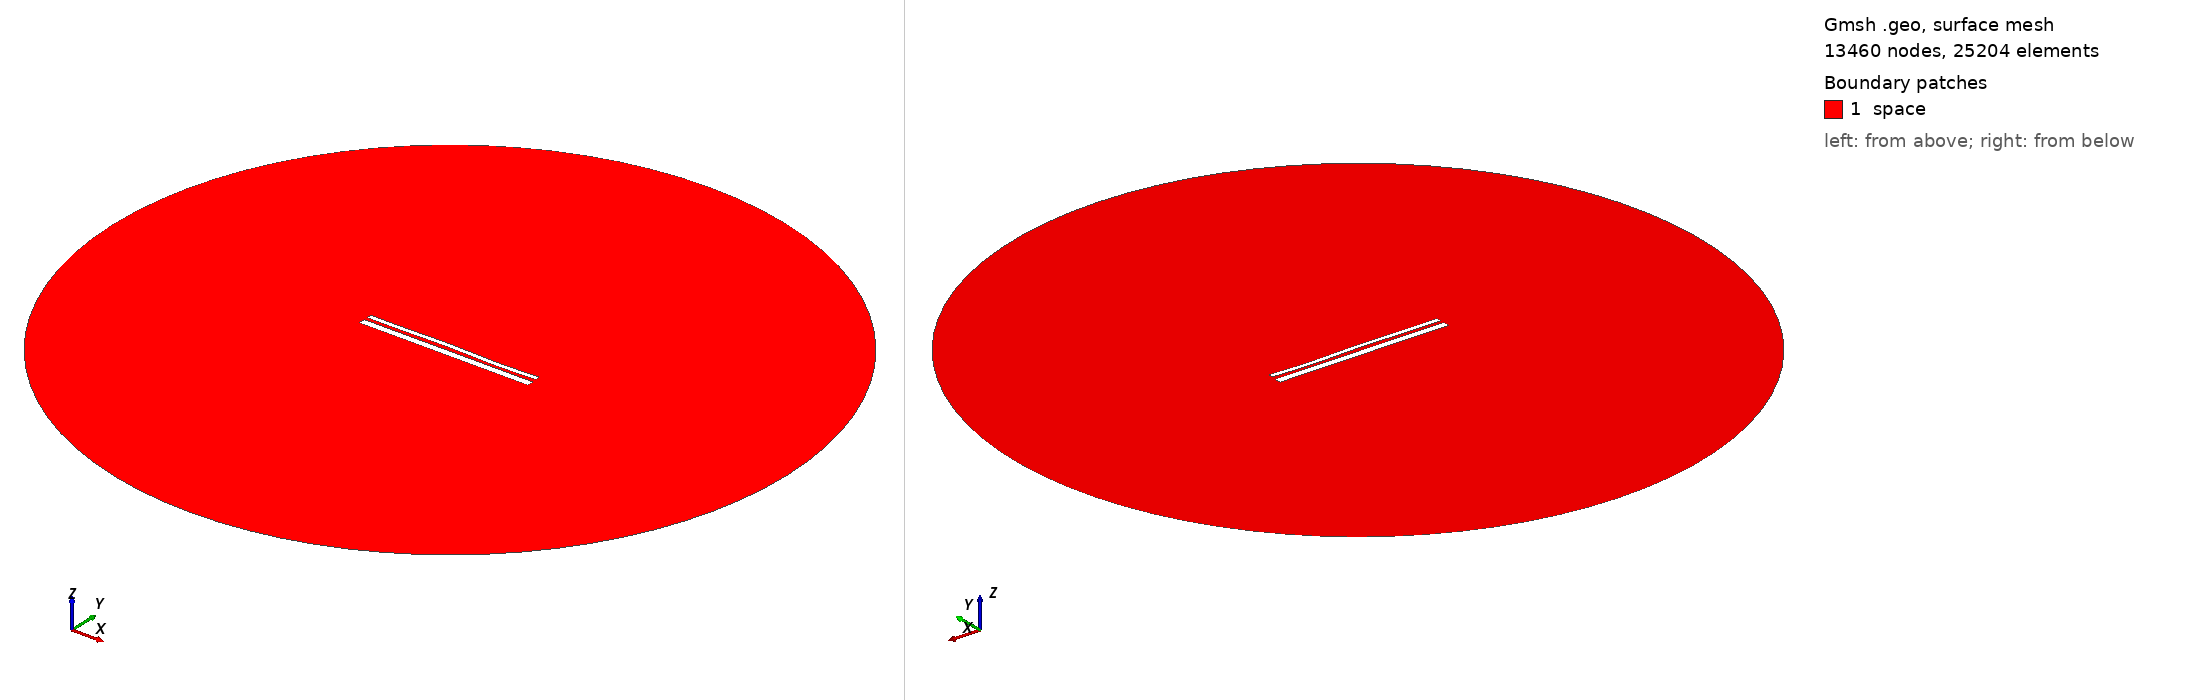

Gmsh geometry script, surface-meshed: 13460 nodes, 25204 surface elements. Boundary patches (legend numbers): 1 space. Left view from above one corner, right view from below the opposite corner. Legend entries are the model's physical surfaces. The drawing asked Gmsh for element sizes between 1% and 20% of the model's largest extent; the script's own settings can give other sizes.

=== 12846.geo (drawn) ===
//---------------------------------------
// Geometry kernel
//---------------------------------------

SetFactory("OpenCASCADE");



//---------------------------------------
// Parameters of the geometry
//---------------------------------------

// Overetch of the upper plate
overetch = 0.5;

// Distance between the plates
distance = 1.5;

// Discretization over the x axis (for the deformation)
nx = 50; 

// Length of the plate
L = 100 - overetch; 

// Number of modes
n = 4; 

// 1st mode coefficient
coeff(1) = 0.0;
beta(1) = 0.596864 * 3.1415926535 / L;

// 2nd mode coefficient
coeff(2) = 0.07499999999999998;
beta(2) = 1.49418 * 3.1415926535 / L;

// 3rd mode coefficient
coeff(3) = 0.15;
beta(3) = 2.50025 * 3.1415926535 / L;

// 4th mode coefficient
coeff(4) = -0.15;
beta(4) = 3.49999 * 3.1415926535 / L;



//---------------------------------------
// Upper plate (deformed rectangle)
//---------------------------------------

// Coordiantes of the upper plate
xmin = -50;
xmax = 50 - overetch;

// Height of the upper plate
yheight = 4 - 2 * overetch;

// Indexes of the points
UpperID[] = {};
LowerID[] = {};
LeftID[] = {};
RightID[] = {};

// Point index
p = 1;

// Horizontal edges
For i In {1:nx}
    x = xmin + (i-1)*(xmax - xmin)/(nx-1);

    y_bottom = distance / 2 + overetch;
    For j In {1:n}
        C = (Cosh(beta(j)*L) + Cos(beta(j)*L)) / (Sinh(beta(j)*L) + Sin(beta(j)*L));
        y_bottom  = y_bottom + coeff(j) * (Cosh(beta(j)*(x+50)) - Cos(beta(j)*(x+50)) - C * (Sinh(beta(j)*(x+50)) - Sin(beta(j)*(x+50))));
    EndFor

    y_top = y_bottom + yheight;

    Point(p) = {x, y_top, 0, 1.0};
    UpperID[i] = p;
    p = p + 1;

    Point(p) = {x, y_bottom, 0, 1.0};
    LowerID[i] = p;
    p = p + 1;
EndFor

// Create point lists
UpperPts[] = {}; LowerPts[] = {};
For i In {1:nx}
  UpperPts[] += {UpperID[i]};
  LowerPts[] += {LowerID[i]};
EndFor

// Build splines
Spline(1) = {UpperPts[]};
Spline(2) = {LowerPts[]};
Line(3) = {LowerPts[nx-1], UpperPts[nx-1]};
Line(4) = {LowerPts[0], UpperPts[0]};

// Build the plane surface
Curve Loop(1) = {2, 3, -1, -4};
Plane Surface(1) = {1};



//---------------------------------------
// Lower plate (rectangle)
//---------------------------------------

// Vertices
Point(1001) = {-50, -1, 0, 1.0};
Point(1002) = { 50, -1, 0, 1.0};
Point(1003) = { 50,  -5, 0, 1.0};
Point(1004) = {-50,  -5, 0, 1.0};

// Edges
Line(5) = {1001, 1002};
Line(6) = {1002, 1003};
Line(7) = {1003, 1004};
Line(8) = {1004, 1001};

// Plane surface
Line Loop(2) = {5, 6, 7, 8};
Plane Surface(2) = {2}; 



//---------------------------------------
// Outer (fictious) boundary
//---------------------------------------

// Points
Point(1005) = {0, 0, 0};       // Center
Point(1006) = {200, 0, 0};     // Start point
Point(1007) = {0, 200, 0};     // 90 degrees
Point(1008) = {-200, 0, 0};    // 180 degrees
Point(1009) = {0, -200, 0};    // 270 degrees

// Circle arcs (each needs start, center, end)
Circle(9) = {1006, 1005, 1007};
Circle(10) = {1007, 1005, 1008};
Circle(11) = {1008, 1005, 1009};
Circle(12) = {1009, 1005, 1006};

// Plane surface for the entire domain
Curve Loop(3) = {9, 10, 11, 12};
Surface(3) = {3};

// Subtract the plates from the whole domain to obtain the actual domain where we want to solve the equations
BooleanDifference{ Surface{3}; Delete; }{ Surface{1}; Surface{2}; Delete; }




//---------------------------------------
// Transfinite Lines/Curves
//---------------------------------------

// Set the number of points on the boundaries
r = 7;

// Plates
Transfinite Curve {1, 2} = 50*r Using Progression 1;
Transfinite Curve {3, 4} = 2*r Using Progression 1;
Transfinite Line {5, 7} = 50*r Using Progression 1;
Transfinite Line {6, 8} = 2*r Using Progression 1;

// Outer boundary
Transfinite Line {9, 10, 11, 12} = 20 Using Progression 1;



//---------------------------------------
// Physical groups
//---------------------------------------                

// Physical curves (boundaries)
Physical Line("force_segment", 10) = {2};
Physical Line("upper_plate", 11) = {1, 3, 4};
Physical Line("lower_plate", 12) = {5, 6, 7, 8};
Physical Line("boundary", 20) = {9, 10, 11, 12};

// Physical Surfaces
Physical Surface("space", 30) = {3};



//---------------------------------------
// 6. Generate the Mesh
//---------------------------------------

// 2D mesh generation
Mesh 2;
